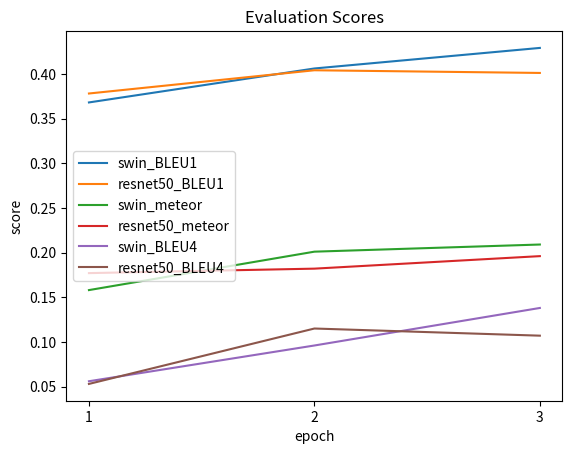

This chart was generated by the following Python code: (Note: this script raises an exception after producing the figure.)
import matplotlib.pyplot as plt
import numpy as np

savepath = 'GitHub/coding-test/YM/temp/'

x = np.array([1, 2, 3])

y_resnet_b1 = np.array([0.378, 0.404, 0.401])
y_resnet_b4 = np.array([0.053, 0.115, 0.107])
y_resnet_meteor = np.array([0.177, 0.182, 0.196])

y_swin_b1 = np.array([0.368, 0.406, 0.429])
y_swin_b4 = np.array([0.056, 0.096, 0.138])
y_swin_meteor = np.array([0.158, 0.201, 0.209])

plt.plot(x, y_swin_b1, label = 'swin_BLEU1')
plt.plot(x, y_resnet_b1, label = 'resnet50_BLEU1')

plt.plot(x, y_swin_meteor, label = 'swin_meteor')
plt.plot(x, y_resnet_meteor, label = 'resnet50_meteor')

plt.plot(x, y_swin_b4, label = 'swin_BLEU4')
plt.plot(x, y_resnet_b4, label = 'resnet50_BLEU4')

plt.legend()
plt.xticks(x)
plt.xlabel('epoch')
plt.ylabel('score')
plt.title('Evaluation Scores')
plt.savefig(savepath + 'Evaluation Scores' + '.png')
